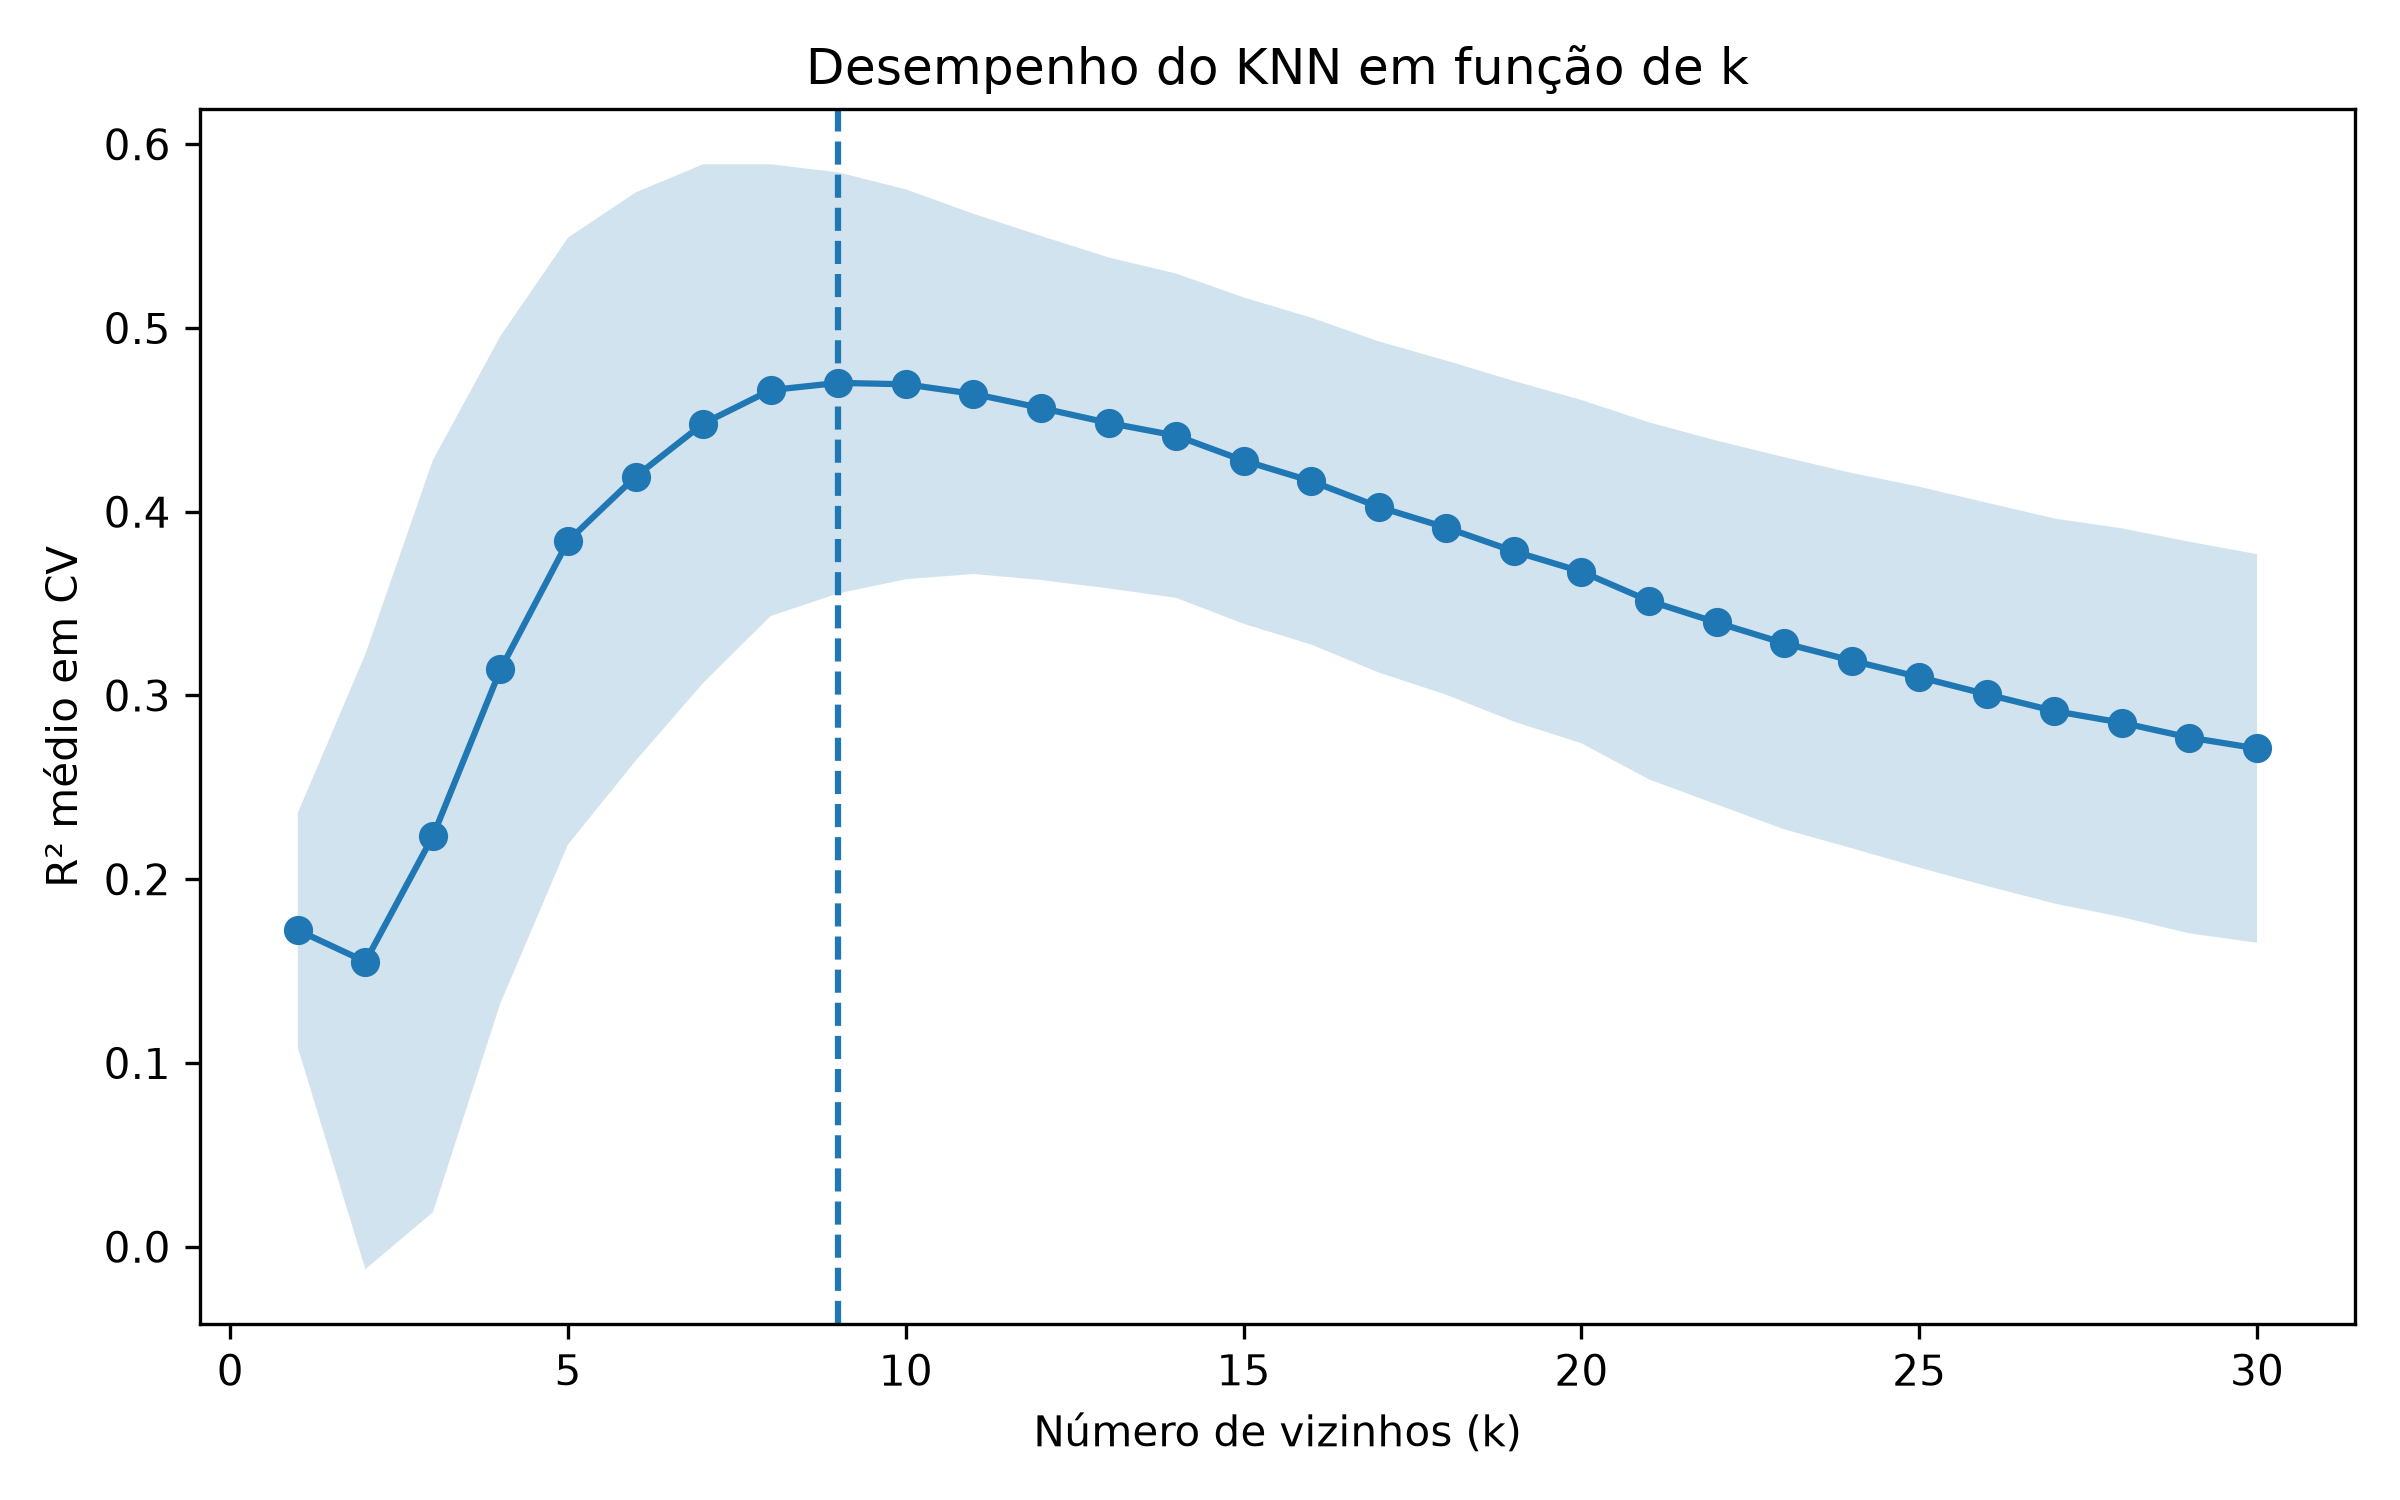

The file beside this chart, header and first rows:
k, cv_r2_mean, cv_r2_std
1, 0.1723, 0.06383
2, 0.1551, 0.1674
3, 0.2235, 0.2047
4, 0.3142, 0.1815
5, 0.3841, 0.1651
6, 0.4191, 0.1547
7, 0.448, 0.1411
8, 0.4662, 0.1229
9, 0.4701, 0.1146
10, 0.4694, 0.1061
11, 0.4641, 0.09803
12, 0.4565, 0.09365
13, 0.4483, 0.09007
14, 0.4414, 0.08824
15, 0.4278, 0.08881
16, 0.4167, 0.08896
17, 0.4026, 0.09011
18, 0.3913, 0.09094
19, 0.3785, 0.09269
20, 0.3674, 0.09342
21, 0.3515, 0.09716
22, 0.3397, 0.099
23, 0.3284, 0.1013
24, 0.319, 0.1021
25, 0.31, 0.1037
26, 0.3006, 0.1043
27, 0.2916, 0.1048
28, 0.2852, 0.1058
29, 0.2771, 0.1066
30, 0.2712, 0.1058
